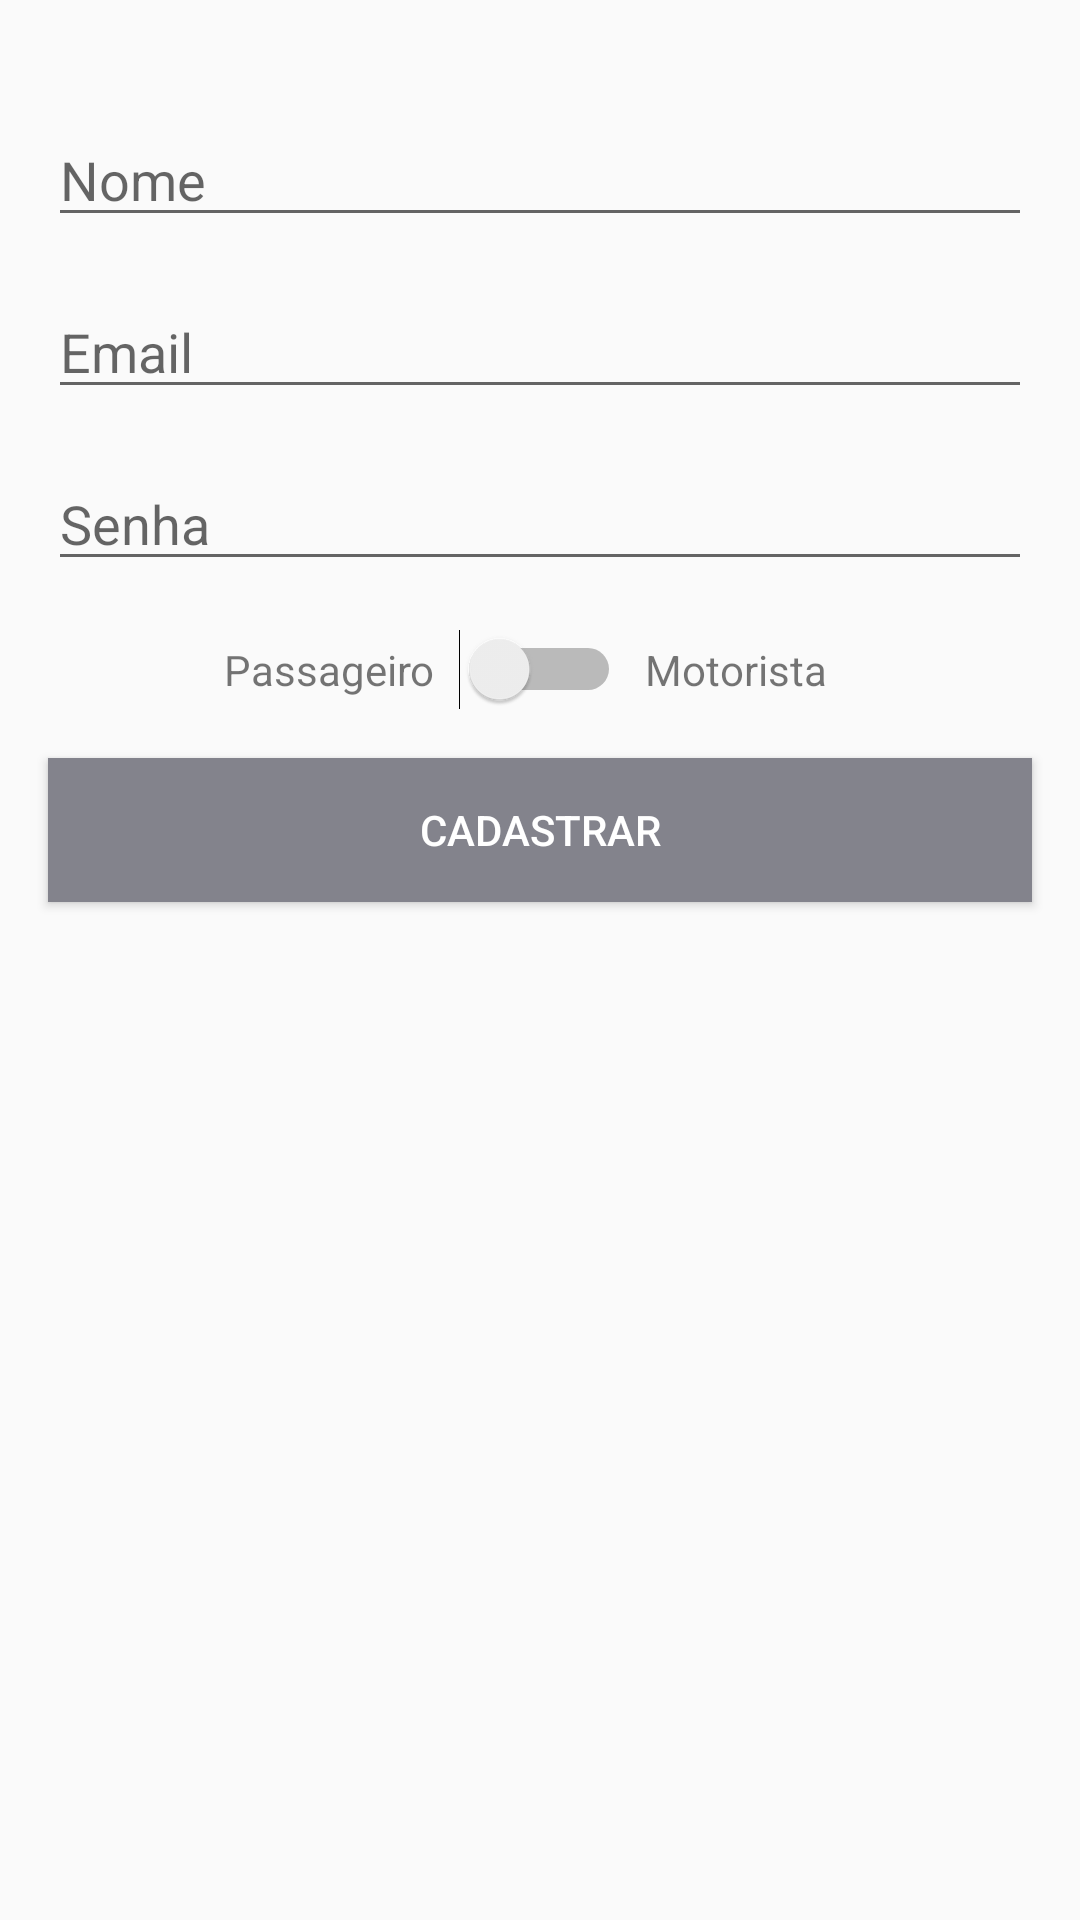

This screen was rendered from an Android layout file. Write that file and the resources it references.
<!-- AndroidManifest.xml: application theme AppTheme -->
<!-- res/layout/activity_cadastro.xml -->
<?xml version="1.0" encoding="utf-8"?>
<androidx.constraintlayout.widget.ConstraintLayout xmlns:android="http://schemas.android.com/apk/res/android"
    xmlns:app="http://schemas.android.com/apk/res-auto"
    xmlns:tools="http://schemas.android.com/tools"
    android:layout_width="match_parent"
    android:layout_height="match_parent"
    tools:context=".activity.CadastroActivity">

    <EditText
        android:id="@+id/editCadastroEmail"
        android:layout_width="0dp"
        android:layout_height="wrap_content"
        android:layout_marginStart="16dp"
        android:layout_marginEnd="16dp"
        android:layout_marginBottom="16dp"
        android:ems="10"
        android:hint="Email"
        android:inputType="textEmailAddress"
        app:layout_constraintBottom_toTopOf="@+id/editCadastroSenha"
        app:layout_constraintEnd_toEndOf="parent"
        app:layout_constraintStart_toStartOf="parent"
        app:layout_constraintTop_toBottomOf="@+id/editCadastroNome" />

    <EditText
        android:id="@+id/editCadastroSenha"
        android:layout_width="0dp"
        android:layout_height="wrap_content"
        android:layout_marginStart="16dp"
        android:layout_marginEnd="16dp"
        android:ems="10"
        android:hint="Senha"
        android:inputType="textPassword"
        app:layout_constraintBottom_toTopOf="@+id/switchTipoUsuario"
        app:layout_constraintEnd_toEndOf="parent"
        app:layout_constraintStart_toStartOf="parent"
        app:layout_constraintTop_toBottomOf="@+id/editCadastroEmail" />

    <EditText
        android:id="@+id/editCadastroNome"
        android:layout_width="0dp"
        android:layout_height="wrap_content"
        android:layout_marginStart="16dp"
        android:layout_marginEnd="16dp"
        android:layout_marginBottom="16dp"
        android:ems="10"
        android:hint="Nome"
        android:inputType="textPersonName"
        app:layout_constraintBottom_toTopOf="@+id/editCadastroEmail"
        app:layout_constraintEnd_toEndOf="parent"
        app:layout_constraintStart_toStartOf="parent"
        app:layout_constraintTop_toTopOf="parent"
        app:layout_constraintVertical_bias="0.100000024"
        app:layout_constraintVertical_chainStyle="packed" />

    <TextView
        android:id="@+id/textView"
        android:layout_width="wrap_content"
        android:layout_height="wrap_content"
        android:layout_marginStart="8dp"
        android:layout_marginEnd="8dp"
        android:text="Passageiro"
        app:layout_constraintBottom_toBottomOf="@+id/switchTipoUsuario"
        app:layout_constraintEnd_toStartOf="@+id/switchTipoUsuario"
        app:layout_constraintHorizontal_bias="1.0"
        app:layout_constraintStart_toStartOf="parent"
        app:layout_constraintTop_toTopOf="@+id/switchTipoUsuario" />

    <TextView
        android:id="@+id/textView2"
        android:layout_width="wrap_content"
        android:layout_height="wrap_content"
        android:layout_marginStart="8dp"
        android:layout_marginEnd="8dp"
        android:text="Motorista"
        app:layout_constraintBottom_toBottomOf="@+id/switchTipoUsuario"
        app:layout_constraintEnd_toEndOf="parent"
        app:layout_constraintHorizontal_bias="0.0"
        app:layout_constraintStart_toEndOf="@+id/switchTipoUsuario"
        app:layout_constraintTop_toTopOf="@+id/switchTipoUsuario" />

    <Switch
        android:id="@+id/switchTipoUsuario"
        android:layout_width="wrap_content"
        android:layout_height="wrap_content"
        android:layout_marginStart="8dp"
        android:layout_marginTop="16dp"
        android:layout_marginEnd="8dp"
        android:layout_marginBottom="16dp"
        app:layout_constraintBottom_toTopOf="@+id/buttonChamarUber"
        app:layout_constraintEnd_toEndOf="parent"
        app:layout_constraintStart_toStartOf="parent"
        app:layout_constraintTop_toBottomOf="@+id/editCadastroSenha" />

    <Button
        android:id="@+id/buttonChamarUber"
        android:layout_width="0dp"
        android:layout_height="wrap_content"
        android:layout_marginStart="16dp"
        android:layout_marginEnd="16dp"
        android:background="@color/btncadastro"
        android:onClick="validarCadastroUsuario"
        android:text="Cadastrar"
        android:textColor="@android:color/white"
        app:layout_constraintBottom_toBottomOf="parent"
        app:layout_constraintEnd_toEndOf="parent"
        app:layout_constraintStart_toStartOf="parent"
        app:layout_constraintTop_toBottomOf="@+id/switchTipoUsuario" />
</androidx.constraintlayout.widget.ConstraintLayout>
<!-- resources referenced by this layout -->
<resources>
  <color name="btncadastro">#83838C</color>
  <style name="AppTheme" parent="Theme.AppCompat.Light.DarkActionBar">
          
          <item name="colorPrimary">@color/colorPrimary</item>
          <item name="colorPrimaryDark">@color/colorPrimaryDark</item>
          <item name="colorAccent">@color/colorAccent</item>
      </style>
  <color name="colorPrimary">#37474f</color>
  <color name="colorPrimaryDark">#263238</color>
  <color name="colorAccent">#546e7a</color>
</resources>
